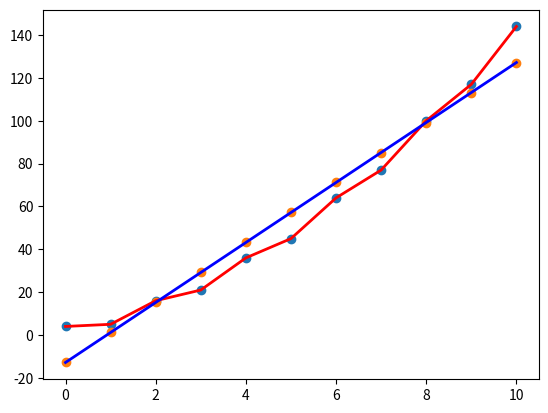

Source code (Python):
import numpy as np


def training(tr_set):
    theta1 = 0  # Initialize theta's value
    alpha = 0.01  # Set up learning rate
    m = len(tr_set)  # Get number of samples in training set
    iteration = 36000
    while iteration > 0:
        dtheta1 = 0  # Initialize derivative value to big enough
        for x in tr_set:  # x[0]=x0; x[1]=y
            dtheta1 = dtheta1 + ((theta1 * x[0]) - x[1]) * x[0]

        theta1 = theta1 - alpha * dtheta1 / m

        iteration -= 1

    return theta1


def pred(training_set, test_set):
    t1= training(training_set)
    return t1 * test_set[0]


def normalized(arr):
    minV = min(arr)
    maxV = max(arr)
    avg = sum(arr) / len(arr)
    for i, c in enumerate(arr):
        arr[i] = (c - avg) / (maxV - minV)


x = [0, 1, 2, 3, 4, 5, 6, 7, 8, 9, 10]
y = [4, 5, 16, 21, 36, 45, 64, 77, 100, 117, 144]

normalized(x)
normalized(y)

tr = zip(x, y)
tr = []
for i in range(len(x)):
    tr.append([x[i], y[i]])
tr = np.array(tr)
predicted = []
for line in tr:
    result = (pred(tr, line) * 140 + 57.18181818)
    predicted.append(result)


row_x = [[0], [1], [2], [3], [4], [5], [6], [7], [8], [9], [10]]
row_y = [[4], [5], [16], [21], [36], [45], [64], [77], [100], [117], [144]]

# def function(x):
# return t1[0] + t2[0]*x

# h=function(row_x)
import matplotlib.pyplot as plt

plt.scatter(row_x, row_y)
plt.scatter(row_x, predicted)
plt.plot(row_x, row_y, color='red', linewidth=2)
plt.plot(row_x, predicted, color='blue', linewidth=2)
plt.show()

